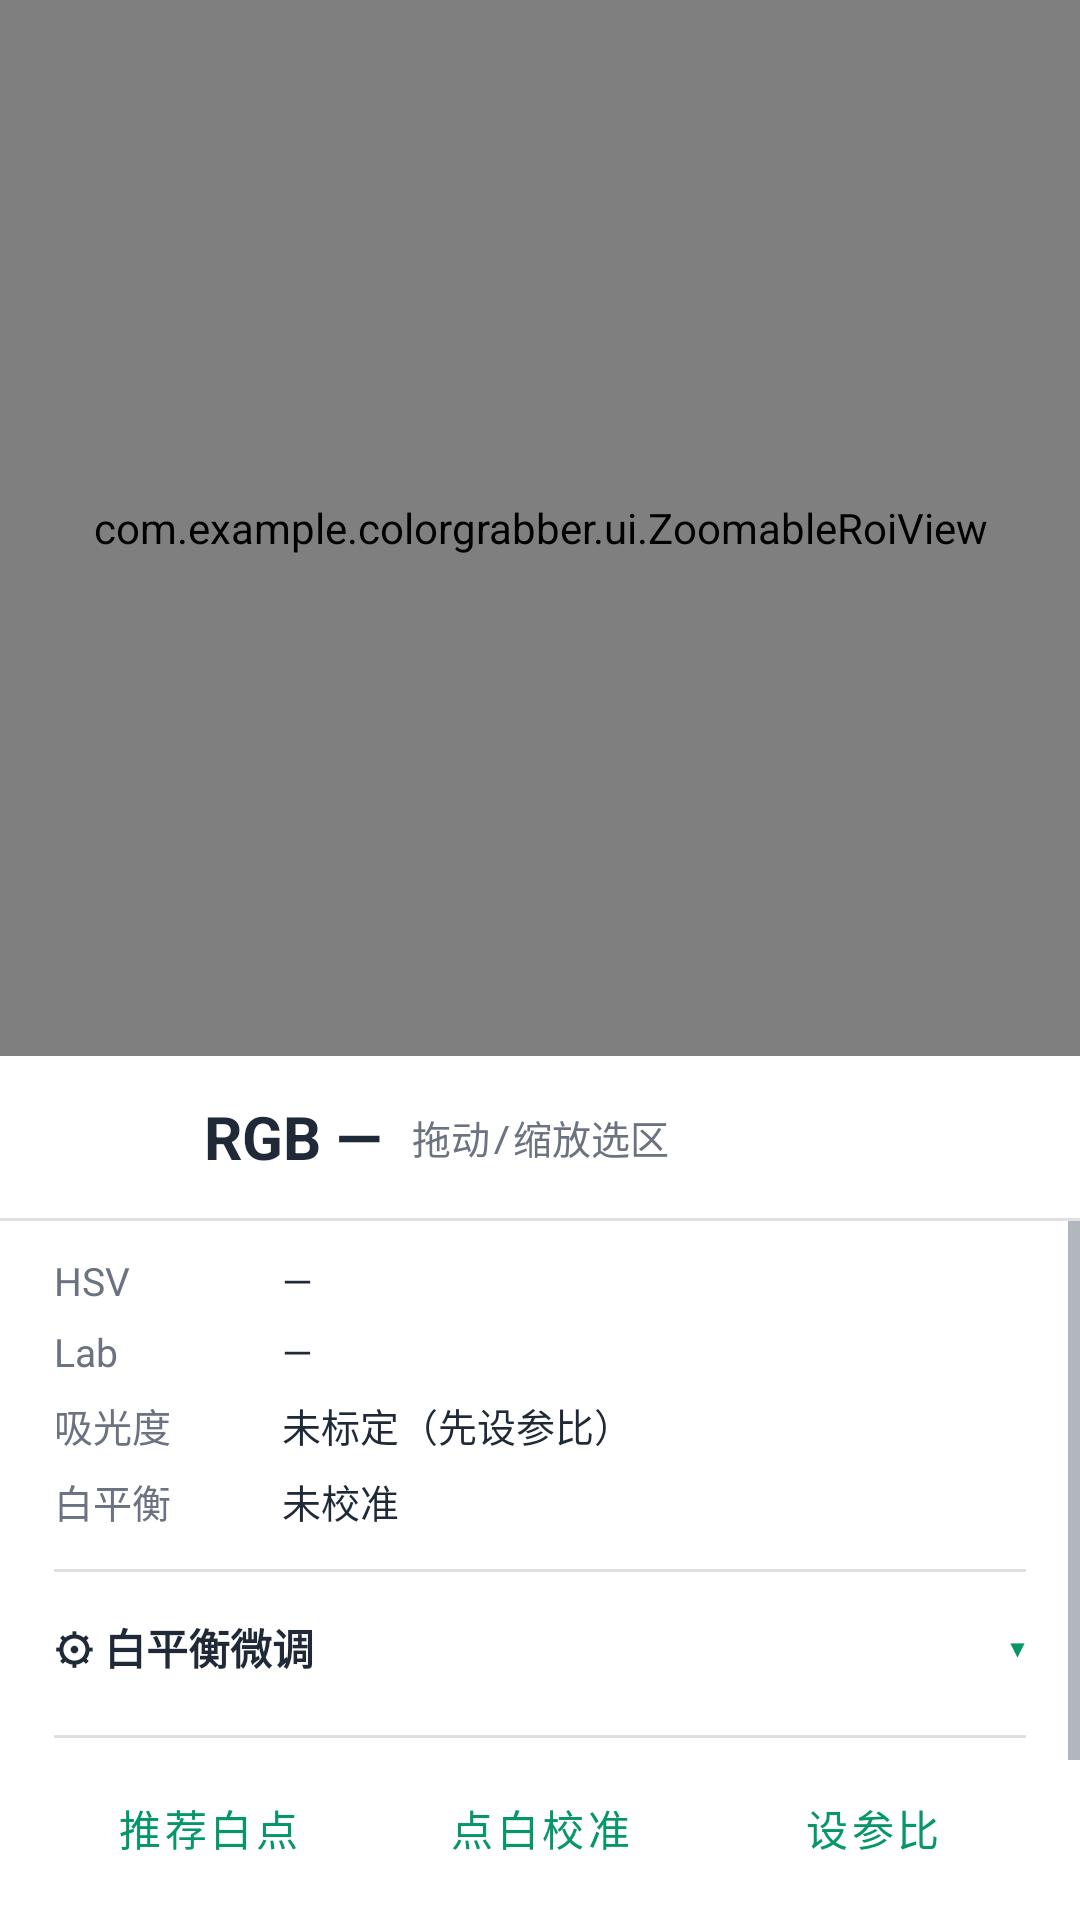

This screen was rendered from an Android layout file. Write that file and the resources it references.
<!-- AndroidManifest.xml: application theme Theme.ColorGrabber -->
<!-- res/layout/fragment_pick.xml -->
<?xml version="1.0" encoding="utf-8"?>
<androidx.constraintlayout.widget.ConstraintLayout
    xmlns:android="http://schemas.android.com/apk/res/android"
    xmlns:app="http://schemas.android.com/apk/res-auto"
    android:layout_width="match_parent"
    android:layout_height="match_parent">

    <com.example.colorgrabber.ui.ZoomableRoiView
        android:id="@+id/viewer"
        android:layout_width="0dp"
        android:layout_height="0dp"
        android:background="#1A1F1D"
        app:layout_constraintTop_toTopOf="parent"
        app:layout_constraintBottom_toTopOf="@id/panelGuide"
        app:layout_constraintStart_toStartOf="parent"
        app:layout_constraintEnd_toEndOf="parent" />

    <androidx.constraintlayout.widget.Guideline
        android:id="@+id/panelGuide"
        android:layout_width="wrap_content"
        android:layout_height="wrap_content"
        android:orientation="horizontal"
        app:layout_constraintGuide_percent="0.55" />

    <LinearLayout
        android:layout_width="0dp"
        android:layout_height="0dp"
        android:orientation="vertical"
        android:background="?attr/colorSurface"
        app:layout_constraintTop_toTopOf="@id/panelGuide"
        app:layout_constraintBottom_toBottomOf="parent"
        app:layout_constraintStart_toStartOf="parent"
        app:layout_constraintEnd_toEndOf="parent">

        
        <LinearLayout android:layout_width="match_parent" android:layout_height="wrap_content"
            android:orientation="horizontal" android:gravity="center_vertical"
            android:paddingHorizontal="18dp" android:paddingVertical="8dp">
            <View android:id="@+id/swatch"
                android:layout_width="38dp" android:layout_height="38dp" />
            <TextView android:id="@+id/rgbText"
                android:layout_width="wrap_content" android:layout_height="wrap_content"
                android:layout_marginStart="12dp"
                android:textSize="20sp" android:textStyle="bold"
                android:textColor="?android:attr/textColorPrimary"
                android:text="RGB —" />
            <TextView android:id="@+id/hexText"
                android:layout_width="0dp" android:layout_weight="1" android:layout_height="wrap_content"
                android:layout_marginStart="10dp"
                android:textSize="13sp" android:fontFamily="monospace"
                android:textColor="?android:attr/textColorSecondary"
                android:text="拖动/缩放选区" />
        </LinearLayout>
        <View android:layout_width="match_parent" android:layout_height="1dp"
            android:background="?android:attr/listDivider" />

        <ScrollView
            android:layout_width="match_parent"
            android:layout_height="0dp"
            android:layout_weight="1">

            <LinearLayout
                android:layout_width="match_parent"
                android:layout_height="wrap_content"
                android:orientation="vertical"
                android:animateLayoutChanges="true"
                android:paddingHorizontal="18dp"
                android:paddingTop="8dp"
                android:paddingBottom="18dp">

                <LinearLayout android:layout_width="match_parent" android:layout_height="wrap_content" android:orientation="horizontal" android:paddingVertical="3dp">
                    <TextView style="@style/RoLabel" android:text="HSV" />
                    <TextView android:id="@+id/valHsv" style="@style/RoValue" android:text="—" />
                </LinearLayout>
                <LinearLayout android:layout_width="match_parent" android:layout_height="wrap_content" android:orientation="horizontal" android:paddingVertical="3dp">
                    <TextView style="@style/RoLabel" android:text="Lab" />
                    <TextView android:id="@+id/valLab" style="@style/RoValue" android:text="—" />
                </LinearLayout>
                <LinearLayout android:layout_width="match_parent" android:layout_height="wrap_content" android:orientation="horizontal" android:paddingVertical="3dp">
                    <TextView style="@style/RoLabel" android:text="吸光度" />
                    <TextView android:id="@+id/valAbs" style="@style/RoValue" android:text="未标定（先设参比）" />
                </LinearLayout>
                <LinearLayout android:layout_width="match_parent" android:layout_height="wrap_content" android:orientation="horizontal" android:paddingVertical="3dp">
                    <TextView style="@style/RoLabel" android:text="白平衡" />
                    <TextView android:id="@+id/valWb" style="@style/RoValue" android:text="未校准" />
                </LinearLayout>

                <View style="@style/HLine" />

                <LinearLayout android:id="@+id/wbHeader"
                    android:layout_width="match_parent" android:layout_height="wrap_content"
                    android:orientation="horizontal" android:gravity="center_vertical"
                    android:paddingVertical="8dp"
                    android:background="?attr/selectableItemBackground"
                    android:clickable="true" android:focusable="true">
                    <TextView android:layout_width="0dp" android:layout_weight="1" android:layout_height="wrap_content"
                        android:textSize="14sp" android:textStyle="bold"
                        android:textColor="?android:attr/textColorPrimary"
                        android:text="⚙ 白平衡微调" />
                    <TextView android:id="@+id/wbChevron"
                        android:layout_width="wrap_content" android:layout_height="wrap_content"
                        android:textSize="16sp" android:textColor="?attr/colorPrimary" android:text="▾" />
                </LinearLayout>

                <LinearLayout android:id="@+id/wbPanel"
                    android:layout_width="match_parent" android:layout_height="wrap_content"
                    android:orientation="vertical" android:visibility="gone">

                    <LinearLayout android:layout_width="match_parent" android:layout_height="wrap_content" android:orientation="horizontal" android:layout_marginTop="6dp">
                        <TextView style="@style/SliderLabel" android:text="色温" />
                        <TextView android:id="@+id/tempVal" style="@style/SliderValue" android:text="5500K" />
                    </LinearLayout>
                    <SeekBar android:id="@+id/tempSeek" android:layout_width="match_parent" android:layout_height="wrap_content" android:max="200" android:progress="100" />

                    <LinearLayout android:layout_width="match_parent" android:layout_height="wrap_content" android:orientation="horizontal" android:layout_marginTop="6dp">
                        <TextView style="@style/SliderLabel" android:text="R 增益" />
                        <TextView android:id="@+id/rVal" style="@style/SliderValue" android:text="×1.00" />
                    </LinearLayout>
                    <SeekBar android:id="@+id/rSeek" android:layout_width="match_parent" android:layout_height="wrap_content" android:max="200" android:progress="100" />

                    <LinearLayout android:layout_width="match_parent" android:layout_height="wrap_content" android:orientation="horizontal" android:layout_marginTop="6dp">
                        <TextView style="@style/SliderLabel" android:text="G 增益" />
                        <TextView android:id="@+id/gVal" style="@style/SliderValue" android:text="×1.00" />
                    </LinearLayout>
                    <SeekBar android:id="@+id/gSeek" android:layout_width="match_parent" android:layout_height="wrap_content" android:max="200" android:progress="100" />

                    <LinearLayout android:layout_width="match_parent" android:layout_height="wrap_content" android:orientation="horizontal" android:layout_marginTop="6dp">
                        <TextView style="@style/SliderLabel" android:text="B 增益" />
                        <TextView android:id="@+id/bVal" style="@style/SliderValue" android:text="×1.00" />
                    </LinearLayout>
                    <SeekBar android:id="@+id/bSeek" android:layout_width="match_parent" android:layout_height="wrap_content" android:max="200" android:progress="100" />
                </LinearLayout>

                <View style="@style/HLine" />

                <LinearLayout android:layout_width="match_parent" android:layout_height="wrap_content"
                    android:orientation="horizontal">
                    <Button android:id="@+id/btnSuggestWhite" style="?attr/materialButtonOutlinedStyle"
                        android:layout_width="0dp" android:layout_weight="1" android:layout_height="wrap_content"
                        android:layout_marginEnd="8dp" android:text="推荐白点" />
                    <Button android:id="@+id/btnPickWhite" style="?attr/materialButtonOutlinedStyle"
                        android:layout_width="0dp" android:layout_weight="1" android:layout_height="wrap_content"
                        android:layout_marginEnd="8dp" android:text="点白校准" />
                    <Button android:id="@+id/btnSetRef" style="?attr/materialButtonOutlinedStyle"
                        android:layout_width="0dp" android:layout_weight="1" android:layout_height="wrap_content"
                        android:text="设参比" />
                </LinearLayout>
                <Button android:id="@+id/btnRecordPick"
                    android:layout_width="match_parent" android:layout_height="wrap_content"
                    android:layout_marginTop="10dp" android:paddingVertical="10dp"
                    android:textSize="16sp" android:text="记录此点" />
            </LinearLayout>
        </ScrollView>
    </LinearLayout>
</androidx.constraintlayout.widget.ConstraintLayout>
<!-- resources referenced by this layout -->
<resources>
  <style name="HLine">
          <item name="android:layout_width">match_parent</item>
          <item name="android:layout_height">1dp</item>
          <item name="android:layout_marginTop">10dp</item>
          <item name="android:layout_marginBottom">6dp</item>
          <item name="android:background">?android:attr/listDivider</item>
      </style>
  <style name="RoLabel">
          <item name="android:layout_width">76dp</item>
          <item name="android:layout_height">wrap_content</item>
          <item name="android:textSize">13sp</item>
          <item name="android:textColor">?android:attr/textColorSecondary</item>
      </style>
  <style name="RoValue">
          <item name="android:layout_width">0dp</item>
          <item name="android:layout_weight">1</item>
          <item name="android:layout_height">wrap_content</item>
          <item name="android:textSize">13sp</item>
          <item name="android:textColor">?android:attr/textColorPrimary</item>
      </style>
  <style name="SliderLabel">
          <item name="android:layout_width">0dp</item>
          <item name="android:layout_weight">1</item>
          <item name="android:layout_height">wrap_content</item>
          <item name="android:textSize">13sp</item>
          <item name="android:textColor">?android:attr/textColorPrimary</item>
      </style>
  <style name="SliderValue">
          <item name="android:layout_width">wrap_content</item>
          <item name="android:layout_height">wrap_content</item>
          <item name="android:textSize">13sp</item>
          <item name="android:textStyle">bold</item>
          <item name="android:textColor">?attr/colorPrimary</item>
      </style>
  <style name="Theme.ColorGrabber" parent="Theme.MaterialComponents.DayNight.NoActionBar">
          <item name="colorPrimary">@color/emerald_600</item>
          <item name="colorPrimaryVariant">@color/emerald_700</item>
          <item name="colorOnPrimary">@color/white</item>
          <item name="colorSecondary">@color/emerald_500</item>
          <item name="colorSecondaryVariant">@color/emerald_700</item>
          <item name="colorOnSecondary">@color/white</item>
          <item name="android:colorBackground">@color/bg_light</item>
          <item name="colorSurface">@color/surface_light</item>
          <item name="colorOnSurface">@color/ink_900</item>
          
          <item name="colorControlActivated">@color/emerald_600</item>
          <item name="android:textColorPrimary">@color/ink_900</item>
          <item name="android:textColorSecondary">@color/ink_500</item>
          <item name="android:statusBarColor">@color/emerald_700</item>
      </style>
  <color name="emerald_600">#059669</color>
  <color name="emerald_700">#047857</color>
  <color name="white">#FFFFFFFF</color>
  <color name="emerald_500">#10B981</color>
  <color name="bg_light">#FFF3F5F4</color>
  <color name="surface_light">#FFFFFFFF</color>
  <color name="ink_900">#FF1F2937</color>
  <color name="ink_500">#FF6B7280</color>
</resources>
